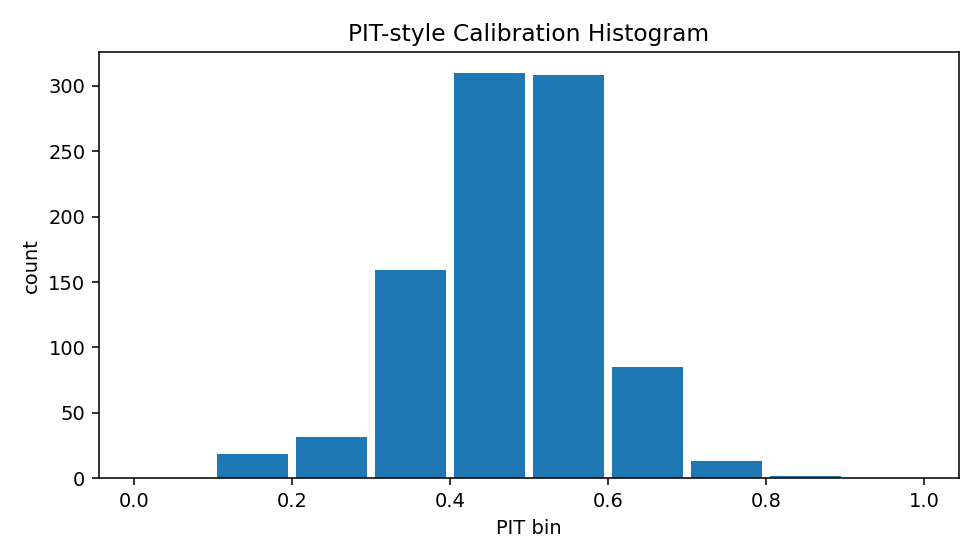

Data behind this chart, as committed beside it:
bin_left, bin_right, count
0.0, 0.1, 0
0.1, 0.2, 19
0.2, 0.3, 32
0.3, 0.4, 159
0.4, 0.5, 310
0.5, 0.6, 308
0.6, 0.7, 85
0.7, 0.8, 13
0.8, 0.9, 2
0.9, 1.0, 0
